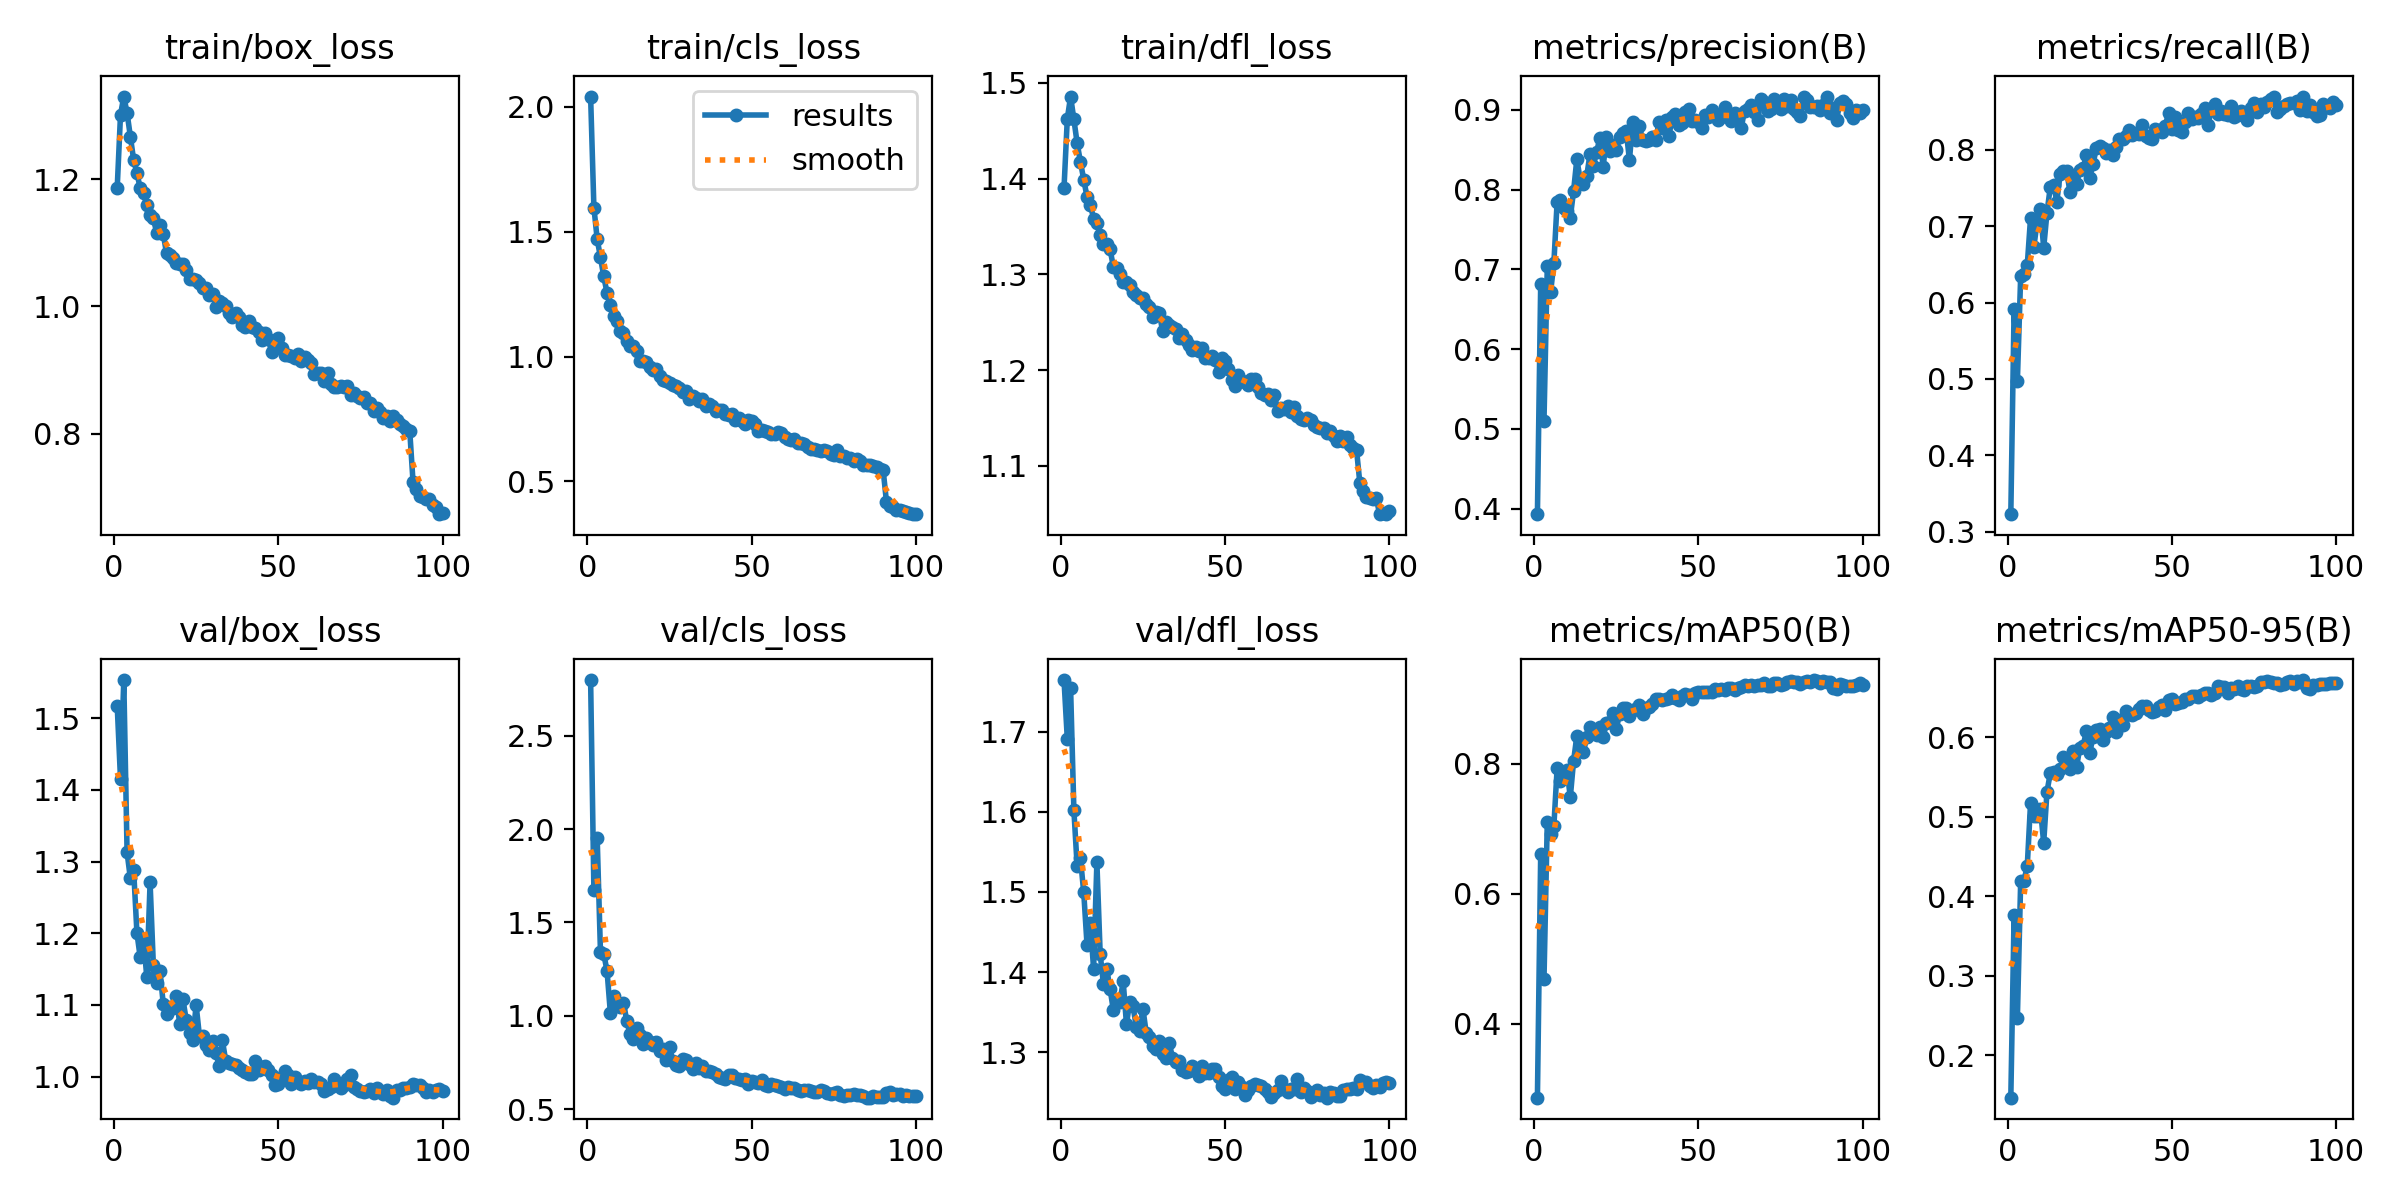

The file beside this chart, header and first rows:
epoch, time, train/box_loss, train/cls_loss, train/dfl_loss, metrics/precision(B), metrics/recall(B), metrics/mAP50(B), metrics/mAP50-95(B), val/box_loss, val/cls_loss, val/dfl_loss, lr/pg0, lr/pg1, lr/pg2
1, 222.8, 1.187, 2.041, 1.39, 0.3932, 0.3227, 0.2861, 0.1466, 1.517, 2.798, 1.765, 0.0005535, 0.0005535, 0.0005535
2, 314.2, 1.301, 1.597, 1.463, 0.6822, 0.5915, 0.6614, 0.3763, 1.415, 1.671, 1.691, 0.001098, 0.001098, 0.001098
3, 365, 1.33, 1.47, 1.486, 0.5104, 0.4977, 0.4682, 0.2473, 1.553, 1.952, 1.755, 0.001632, 0.001632, 0.001632
4, 414.2, 1.305, 1.397, 1.462, 0.7038, 0.635, 0.7107, 0.4187, 1.313, 1.339, 1.602, 0.001617, 0.001617, 0.001617
5, 463.7, 1.267, 1.321, 1.437, 0.6713, 0.6377, 0.6918, 0.4195, 1.277, 1.331, 1.532, 0.001601, 0.001601, 0.001601
6, 513.1, 1.231, 1.254, 1.417, 0.7076, 0.6489, 0.7036, 0.4377, 1.288, 1.24, 1.542, 0.001584, 0.001584, 0.001584
7, 562.6, 1.21, 1.206, 1.399, 0.785, 0.7107, 0.793, 0.5167, 1.2, 1.017, 1.499, 0.001568, 0.001568, 0.001568
8, 611.1, 1.186, 1.162, 1.381, 0.7867, 0.6728, 0.7728, 0.5012, 1.166, 1.108, 1.434, 0.001551, 0.001551, 0.001551
9, 661.5, 1.178, 1.141, 1.373, 0.7776, 0.7054, 0.7836, 0.5013, 1.191, 1.055, 1.461, 0.001535, 0.001535, 0.001535
10, 711.1, 1.159, 1.103, 1.358, 0.7739, 0.7227, 0.7907, 0.5098, 1.139, 1.049, 1.404, 0.001518, 0.001518, 0.001518
11, 758.7, 1.143, 1.096, 1.354, 0.765, 0.6718, 0.748, 0.4671, 1.271, 1.071, 1.537, 0.001502, 0.001502, 0.001502
12, 807.4, 1.139, 1.062, 1.341, 0.7984, 0.7177, 0.804, 0.5312, 1.155, 0.9715, 1.423, 0.001485, 0.001485, 0.001485
13, 856.3, 1.116, 1.042, 1.332, 0.8385, 0.7512, 0.8426, 0.5545, 1.13, 0.9003, 1.385, 0.001469, 0.001469, 0.001469
14, 905.4, 1.129, 1.04, 1.332, 0.8127, 0.7546, 0.8307, 0.5555, 1.148, 0.878, 1.404, 0.001452, 0.001452, 0.001452
15, 955.8, 1.114, 1.023, 1.326, 0.8076, 0.7323, 0.8179, 0.553, 1.101, 0.9366, 1.379, 0.001436, 0.001436, 0.001436
16, 1005, 1.084, 0.9831, 1.308, 0.8167, 0.7681, 0.8415, 0.5594, 1.088, 0.8954, 1.353, 0.001419, 0.001419, 0.001419
17, 1054, 1.081, 0.9825, 1.307, 0.8451, 0.7726, 0.8569, 0.5753, 1.097, 0.8481, 1.364, 0.001403, 0.001403, 0.001403
18, 1102, 1.076, 0.9764, 1.301, 0.8299, 0.7718, 0.8496, 0.5722, 1.096, 0.8815, 1.363, 0.001386, 0.001386, 0.001386
19, 1149, 1.068, 0.958, 1.293, 0.8467, 0.7449, 0.8442, 0.5594, 1.113, 0.8592, 1.388, 0.00137, 0.00137, 0.00137
20, 1197, 1.067, 0.9461, 1.292, 0.8653, 0.7618, 0.8561, 0.5826, 1.073, 0.8428, 1.335, 0.001353, 0.001353, 0.001353
21, 1246, 1.067, 0.9507, 1.289, 0.8286, 0.7559, 0.8406, 0.5622, 1.108, 0.8575, 1.363, 0.001337, 0.001337, 0.001337
22, 1295, 1.058, 0.9238, 1.282, 0.8666, 0.7735, 0.8624, 0.5868, 1.079, 0.8115, 1.357, 0.00132, 0.00132, 0.00132
23, 1344, 1.043, 0.9078, 1.279, 0.8486, 0.7761, 0.8633, 0.5886, 1.061, 0.8224, 1.331, 0.001304, 0.001304, 0.001304
24, 1392, 1.043, 0.9009, 1.276, 0.8559, 0.793, 0.8771, 0.6077, 1.051, 0.7609, 1.326, 0.001287, 0.001287, 0.001287
25, 1441, 1.041, 0.8928, 1.276, 0.8497, 0.7632, 0.8537, 0.5798, 1.1, 0.8344, 1.354, 0.001271, 0.001271, 0.001271
26, 1490, 1.037, 0.8873, 1.269, 0.8661, 0.7812, 0.876, 0.6004, 1.057, 0.7566, 1.324, 0.001254, 0.001254, 0.001254
27, 1538, 1.028, 0.8839, 1.266, 0.8707, 0.8021, 0.8856, 0.6088, 1.057, 0.7379, 1.319, 0.001238, 0.001238, 0.001238
28, 1588, 1.029, 0.8732, 1.255, 0.8741, 0.8047, 0.8855, 0.6105, 1.044, 0.7295, 1.307, 0.001221, 0.001221, 0.001221
29, 1638, 1.019, 0.8579, 1.261, 0.8373, 0.8024, 0.8726, 0.5966, 1.037, 0.7699, 1.304, 0.001205, 0.001205, 0.001205
30, 1690, 1.019, 0.8623, 1.26, 0.8851, 0.7965, 0.8818, 0.6063, 1.05, 0.7629, 1.314, 0.001188, 0.001188, 0.001188
31, 1742, 0.9995, 0.8317, 1.241, 0.8622, 0.8002, 0.8835, 0.612, 1.033, 0.7406, 1.297, 0.001172, 0.001172, 0.001172
32, 1794, 1.009, 0.8438, 1.251, 0.8794, 0.7932, 0.8907, 0.6257, 1.015, 0.7127, 1.292, 0.001155, 0.001155, 0.001155
33, 1845, 1.006, 0.8339, 1.248, 0.8628, 0.8044, 0.8764, 0.6059, 1.05, 0.7456, 1.311, 0.001139, 0.001139, 0.001139
34, 1894, 1.001, 0.8228, 1.245, 0.8615, 0.8143, 0.8852, 0.6212, 1.022, 0.7197, 1.293, 0.001122, 0.001122, 0.001122
35, 1944, 0.9902, 0.8302, 1.243, 0.8622, 0.8137, 0.8873, 0.6146, 1.019, 0.7326, 1.287, 0.001106, 0.001106, 0.001106
36, 1993, 0.9829, 0.802, 1.233, 0.866, 0.8184, 0.8916, 0.6327, 1.017, 0.7023, 1.289, 0.001089, 0.001089, 0.001089
37, 2043, 0.9893, 0.8114, 1.238, 0.8625, 0.8263, 0.8991, 0.629, 1.016, 0.7038, 1.278, 0.001073, 0.001073, 0.001073
38, 2094, 0.9833, 0.8029, 1.232, 0.8848, 0.8193, 0.8995, 0.6278, 1.012, 0.7003, 1.275, 0.001056, 0.001056, 0.001056
39, 2144, 0.9713, 0.784, 1.227, 0.8778, 0.8216, 0.8983, 0.63, 1.009, 0.6889, 1.277, 0.00104, 0.00104, 0.00104
40, 2195, 0.9676, 0.785, 1.221, 0.8873, 0.8207, 0.8999, 0.6356, 1.006, 0.6706, 1.283, 0.001023, 0.001023, 0.001023
41, 2245, 0.9768, 0.7872, 1.225, 0.8667, 0.8324, 0.9007, 0.6385, 1.004, 0.6652, 1.278, 0.001007, 0.001007, 0.001007
42, 2296, 0.9671, 0.7692, 1.22, 0.8912, 0.8179, 0.9061, 0.639, 1.003, 0.6626, 1.27, 0.0009904, 0.0009904, 0.0009904
43, 2347, 0.9659, 0.7647, 1.223, 0.8949, 0.8158, 0.901, 0.6335, 1.022, 0.6806, 1.283, 0.0009739, 0.0009739, 0.0009739
44, 2397, 0.9601, 0.7707, 1.212, 0.8806, 0.8144, 0.898, 0.6314, 1.01, 0.6813, 1.274, 0.0009574, 0.0009574, 0.0009574
45, 2446, 0.9467, 0.7448, 1.212, 0.8837, 0.8279, 0.9033, 0.6322, 1.013, 0.6679, 1.274, 0.0009409, 0.0009409, 0.0009409
46, 2495, 0.9588, 0.7525, 1.215, 0.8975, 0.8267, 0.9076, 0.6374, 1.014, 0.662, 1.279, 0.0009244, 0.0009244, 0.0009244
47, 2545, 0.9481, 0.7439, 1.211, 0.9016, 0.8229, 0.9049, 0.6404, 1.008, 0.6561, 1.279, 0.0009078, 0.0009078, 0.0009078
48, 2594, 0.9277, 0.7315, 1.198, 0.8863, 0.8318, 0.8995, 0.6343, 1.002, 0.6617, 1.269, 0.0008913, 0.0008913, 0.0008913
49, 2644, 0.9465, 0.7465, 1.212, 0.8876, 0.8484, 0.9084, 0.6462, 0.9882, 0.6359, 1.258, 0.0008748, 0.0008748, 0.0008748
50, 2694, 0.9499, 0.7402, 1.209, 0.8844, 0.8272, 0.9099, 0.6475, 0.9901, 0.6529, 1.254, 0.0008583, 0.0008583, 0.0008583
51, 2746, 0.9348, 0.7291, 1.202, 0.8769, 0.8428, 0.9099, 0.6419, 0.9991, 0.6458, 1.265, 0.0008418, 0.0008418, 0.0008418
52, 2797, 0.9235, 0.7031, 1.19, 0.8934, 0.8265, 0.9101, 0.6431, 1.008, 0.6405, 1.268, 0.0008253, 0.0008253, 0.0008253
53, 2848, 0.9242, 0.7044, 1.184, 0.8908, 0.8238, 0.9108, 0.6446, 1.002, 0.6577, 1.253, 0.0008088, 0.0008088, 0.0008088
54, 2900, 0.9217, 0.7027, 1.195, 0.9004, 0.8369, 0.9103, 0.6478, 0.989, 0.6309, 1.262, 0.0007923, 0.0007923, 0.0007923
55, 2951, 0.9195, 0.6965, 1.189, 0.8947, 0.8484, 0.9149, 0.6484, 0.9988, 0.625, 1.257, 0.0007758, 0.0007758, 0.0007758
56, 3001, 0.9254, 0.6912, 1.188, 0.888, 0.8402, 0.9132, 0.6515, 0.9917, 0.6337, 1.247, 0.0007593, 0.0007593, 0.0007593
57, 3051, 0.9135, 0.6916, 1.185, 0.8906, 0.8428, 0.914, 0.6515, 0.9894, 0.6308, 1.252, 0.0007428, 0.0007428, 0.0007428
58, 3101, 0.9201, 0.6968, 1.191, 0.9036, 0.8416, 0.9135, 0.6508, 0.994, 0.6235, 1.257, 0.0007263, 0.0007263, 0.0007263
59, 3152, 0.915, 0.6956, 1.191, 0.8935, 0.8474, 0.9156, 0.653, 0.9903, 0.6165, 1.26, 0.0007098, 0.0007098, 0.0007098
60, 3201, 0.9117, 0.68, 1.182, 0.8857, 0.8552, 0.9168, 0.6557, 0.9972, 0.6089, 1.259, 0.0006933, 0.0006933, 0.0006933
... 40 more rows
